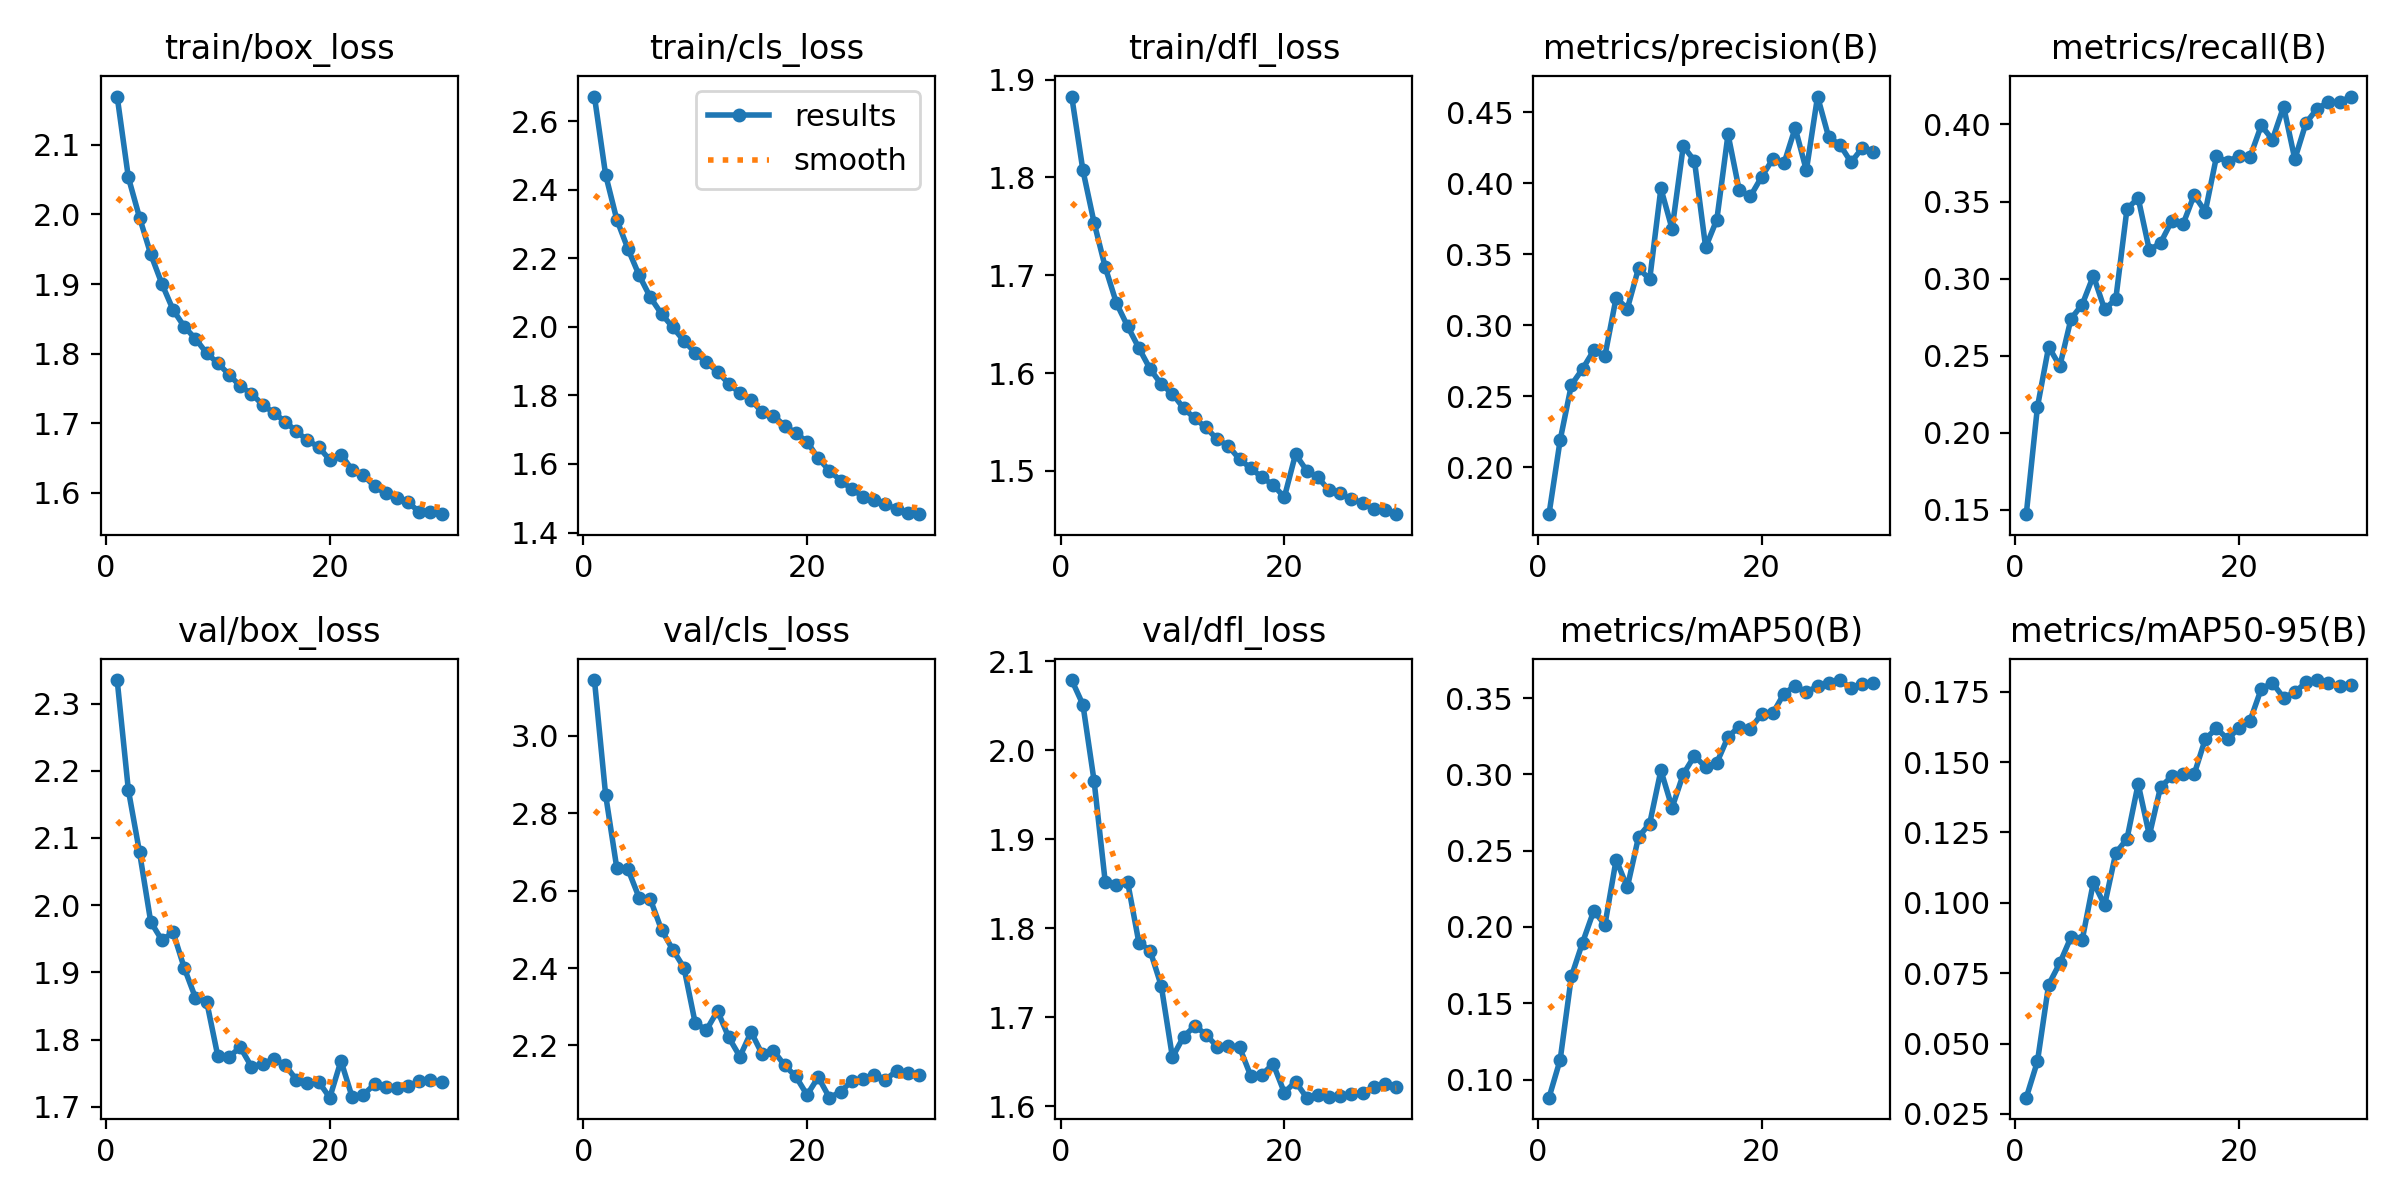

The data file committed next to this chart (first rows):
epoch, time, train/box_loss, train/cls_loss, train/dfl_loss, metrics/precision(B), metrics/recall(B), metrics/mAP50(B), metrics/mAP50-95(B), val/box_loss, val/cls_loss, val/dfl_loss, lr/pg0, lr/pg1, lr/pg2
1, 427.8, 2.169, 2.672, 1.883, 0.1668, 0.1472, 0.08812, 0.03076, 2.335, 3.144, 2.079, 0.0003332, 0.0003332, 0.06701
2, 796, 2.053, 2.443, 1.807, 0.2191, 0.2168, 0.113, 0.04366, 2.172, 2.847, 2.051, 0.0006647, 0.0006647, 0.03401
3, 1164, 1.995, 2.312, 1.754, 0.2578, 0.2557, 0.1675, 0.07091, 2.079, 2.658, 1.965, 0.0009891, 0.0009891, 0.001002
4, 1529, 1.943, 2.227, 1.708, 0.2691, 0.2433, 0.1898, 0.07861, 1.975, 2.655, 1.851, 0.0009758, 0.0009758, 0.0009758
5, 1893, 1.9, 2.15, 1.671, 0.2822, 0.274, 0.2105, 0.08783, 1.948, 2.581, 1.848, 0.0009572, 0.0009572, 0.0009572
6, 2245, 1.863, 2.086, 1.648, 0.2784, 0.2832, 0.2014, 0.08684, 1.96, 2.577, 1.852, 0.0009337, 0.0009337, 0.0009337
7, 2595, 1.839, 2.037, 1.626, 0.3193, 0.3019, 0.2441, 0.1073, 1.906, 2.498, 1.784, 0.0009055, 0.0009055, 0.0009055
8, 2942, 1.821, 1.999, 1.604, 0.3115, 0.28, 0.226, 0.09916, 1.862, 2.448, 1.775, 0.0008729, 0.0008729, 0.0008729
9, 3290, 1.801, 1.959, 1.589, 0.3401, 0.2868, 0.259, 0.1177, 1.856, 2.401, 1.735, 0.0008362, 0.0008362, 0.0008362
10, 3639, 1.786, 1.925, 1.579, 0.3323, 0.3452, 0.2678, 0.1227, 1.775, 2.259, 1.655, 0.000796, 0.000796, 0.000796
11, 3985, 1.77, 1.897, 1.564, 0.3963, 0.3523, 0.3026, 0.1422, 1.774, 2.239, 1.678, 0.0007525, 0.0007525, 0.0007525
12, 4332, 1.753, 1.869, 1.554, 0.3678, 0.3185, 0.2782, 0.124, 1.789, 2.289, 1.69, 0.0007063, 0.0007063, 0.0007063
13, 4678, 1.743, 1.834, 1.544, 0.4262, 0.3231, 0.3002, 0.1412, 1.76, 2.221, 1.68, 0.000658, 0.000658, 0.000658
14, 5024, 1.727, 1.807, 1.532, 0.4158, 0.3373, 0.3121, 0.1449, 1.764, 2.171, 1.667, 0.0006079, 0.0006079, 0.0006079
15, 5369, 1.715, 1.787, 1.526, 0.3549, 0.3351, 0.3047, 0.1458, 1.771, 2.235, 1.668, 0.0005567, 0.0005567, 0.0005567
16, 5712, 1.703, 1.75, 1.512, 0.3744, 0.3541, 0.3076, 0.1456, 1.763, 2.177, 1.666, 0.000505, 0.000505, 0.000505
17, 6056, 1.689, 1.74, 1.503, 0.4345, 0.3435, 0.3246, 0.1582, 1.741, 2.187, 1.634, 0.0004533, 0.0004533, 0.0004533
18, 6399, 1.676, 1.712, 1.493, 0.395, 0.3792, 0.3313, 0.162, 1.736, 2.149, 1.635, 0.0004021, 0.0004021, 0.0004021
19, 6742, 1.666, 1.69, 1.486, 0.3908, 0.3756, 0.33, 0.1582, 1.737, 2.12, 1.648, 0.000352, 0.000352, 0.000352
20, 7085, 1.647, 1.665, 1.473, 0.4045, 0.3798, 0.3395, 0.1621, 1.714, 2.072, 1.615, 0.0003037, 0.0003037, 0.0003037
21, 7435, 1.655, 1.617, 1.517, 0.417, 0.379, 0.34, 0.1647, 1.768, 2.118, 1.628, 0.0002575, 0.0002575, 0.0002575
22, 7778, 1.633, 1.58, 1.5, 0.414, 0.3993, 0.353, 0.176, 1.714, 2.065, 1.61, 0.000214, 0.000214, 0.000214
23, 8121, 1.626, 1.552, 1.493, 0.439, 0.3901, 0.3579, 0.1781, 1.718, 2.08, 1.612, 0.0001738, 0.0001738, 0.0001738
24, 8464, 1.609, 1.527, 1.48, 0.4091, 0.4116, 0.354, 0.1729, 1.734, 2.109, 1.61, 0.0001371, 0.0001371, 0.0001371
25, 8807, 1.599, 1.505, 1.477, 0.4611, 0.3775, 0.3577, 0.1748, 1.729, 2.114, 1.612, 0.0001045, 0.0001045, 0.0001045
26, 9150, 1.592, 1.494, 1.471, 0.4324, 0.401, 0.3597, 0.1784, 1.729, 2.125, 1.614, 7.63174e-05, 7.63174e-05, 7.63174e-05
27, 9492, 1.586, 1.482, 1.468, 0.4272, 0.4103, 0.3618, 0.1792, 1.73, 2.112, 1.615, 5.2795e-05, 5.2795e-05, 5.2795e-05
28, 9835, 1.573, 1.469, 1.461, 0.4148, 0.4145, 0.3564, 0.178, 1.738, 2.134, 1.622, 3.4227e-05, 3.4227e-05, 3.4227e-05
29, 10178, 1.572, 1.458, 1.46, 0.425, 0.4143, 0.3592, 0.1771, 1.739, 2.128, 1.625, 2.08169e-05, 2.08169e-05, 2.08169e-05
30, 10521, 1.569, 1.454, 1.456, 0.4222, 0.4181, 0.36, 0.1776, 1.736, 2.125, 1.622, 1.27117e-05, 1.27117e-05, 1.27117e-05
